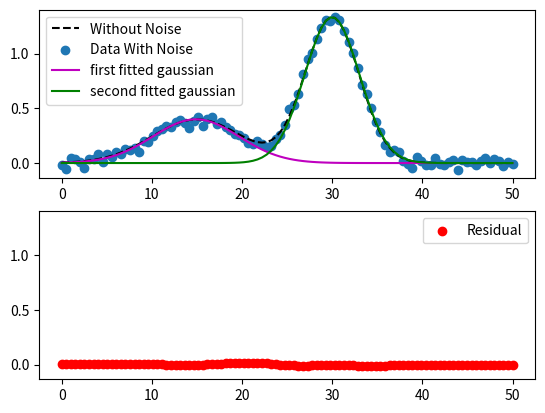

This figure's Python source:
#!/usr/bin/env python2
# -*- coding: utf-8 -*-
"""
Created on Wed Nov 20 09:43:50 2019

[redacted]
"""

import numpy as np
from scipy.optimize import curve_fit
import matplotlib.pyplot as plt
from mpl_toolkits.mplot3d import Axes3D

def gaussian(x, xc, sigma,amp):
    val= amp*np.exp( -(x-xc)**2 / (2*sigma**2)) / np.sqrt(2*np.pi*sigma**2)
    #print(val)
    return val

'''
#working nicely in curve_fit
#Callable for curve_fit
def _gaussian(M,*args):
    x=M
    arr=np.zeros(x.shape)
    #print("Shape of X : "+str(x.shape))
    #print(args)
    for i in range(len(args)//3):
        arr += gaussian(x, *args[i*3:i*3+3])
    #plt.plot(x,arr)
    #plt.show()
    return arr
'''

#Callable for curve_fit
def _gaussian(M,*args):
    x=M
    arr=np.zeros(x.shape)
    #print("Shape of X : "+str(x.shape))
    #print(args)
    for i in range(len(args)//3):
        #print("I : "+str(i))
        arr += gaussian(x, *args[i*3:i*3+3])
    #plt.plot(x,arr)
    #plt.show()
    return arr

'''
def _2gaussian(x_array,cen1,sigma1,amp1,cen2,sigma2,amp2):
    return amp1*(1/(sigma1*(np.sqrt(2*np.pi))))*(np.exp((-1.0/2.0)*(((x_array-cen1)/sigma1)**2))) + \
            amp2*(1/(sigma2*(np.sqrt(2*np.pi))))*(np.exp((-1.0/2.0)*(((x_array-cen2)/sigma2)**2)))
'''
'''  
gprms = [(15.0,5.0,5.0),
         (30.0,3.0,10.0)
        ]
'''
gprms = (15.0,5.0,5.0,30.0,3.0,10.0)
# Standard deviation of normally-distributed noise to add in generating
# our test function to fit.
noise_sigma = 0.03

X=np.linspace(0,50,100)
# The function to be fit is Z.
Z = np.zeros(X.shape)
'''
for p in gprms:
    Z += gaussian(X,*p)
'''

Z =  _gaussian(X,*gprms)
'''
plt.plot(X,Z)
plt.show()
'''
Znoise = Z + noise_sigma * np.random.randn(*Z.shape)

'''
# This is the callable that is passed to curve_fit. M is a (2,N) array
# where N is the total number of data points in Z, which will be ravelled
# to one dimension.
def _gaussian(M, *args):
    print("Shape of M : "+str(M.shape))
    x, y = M
    #print("Shape of x : "+str(x.shape)+" :: "+"Shape of y : "+str(y.shape))
    arr = np.zeros(x.shape)
    for i in range(len(args)//5):
       arr += gaussian(x, y, *args[i*5:i*5+5])
    return arr
'''

gcen1=15
gsigma1=1
gamp1=1
gcen2=30
gsigma2=1
gamp2=1

#popt_2gauss, pcov_2gauss= curve_fit(_2gaussian,X,Znoise,p0=[gcen1,gsigma1,gamp1,gcen2,gsigma2,gamp2])
popt_2gauss, pcov_2gauss= curve_fit(_gaussian,X,Znoise,p0=[gcen1,gsigma1,gamp1,gcen2,gsigma2,gamp2])
perr_2gauss = np.sqrt(np.diag(pcov_2gauss))
pars_1 = popt_2gauss[0:3]
pars_2 = popt_2gauss[3:6]
gauss_peak_1 = gaussian(X, *pars_1)
gauss_peak_2 = gaussian(X, *pars_2)
print("----------------- Fitted Parameters --------------")
print(pars_1)
print(pars_2)

fit = np.zeros(Z.shape)
fit += _gaussian(X, *popt_2gauss)

residual_gauss = Z - fit

rms = np.sqrt(np.mean(residual_gauss**2))
print('RMS residual =', rms)

plt1=plt.subplot(2,1,1)
plt2=plt.subplot(2,1,2,sharex=plt1,sharey=plt1)
plt1.plot(X,Z,'k--',label="Without Noise")
plt1.scatter(X,Znoise,label="Data With Noise")
plt1.plot(X,gauss_peak_1,'m-',label="first fitted gaussian")
plt1.plot(X,gauss_peak_2,'g-',label="second fitted gaussian")
plt1.legend()

#plt.subplot(2,1,2,sharex=True)
plt2.scatter(X,residual_gauss,color="red",label="Residual")
plt2.legend()


plt.show()
